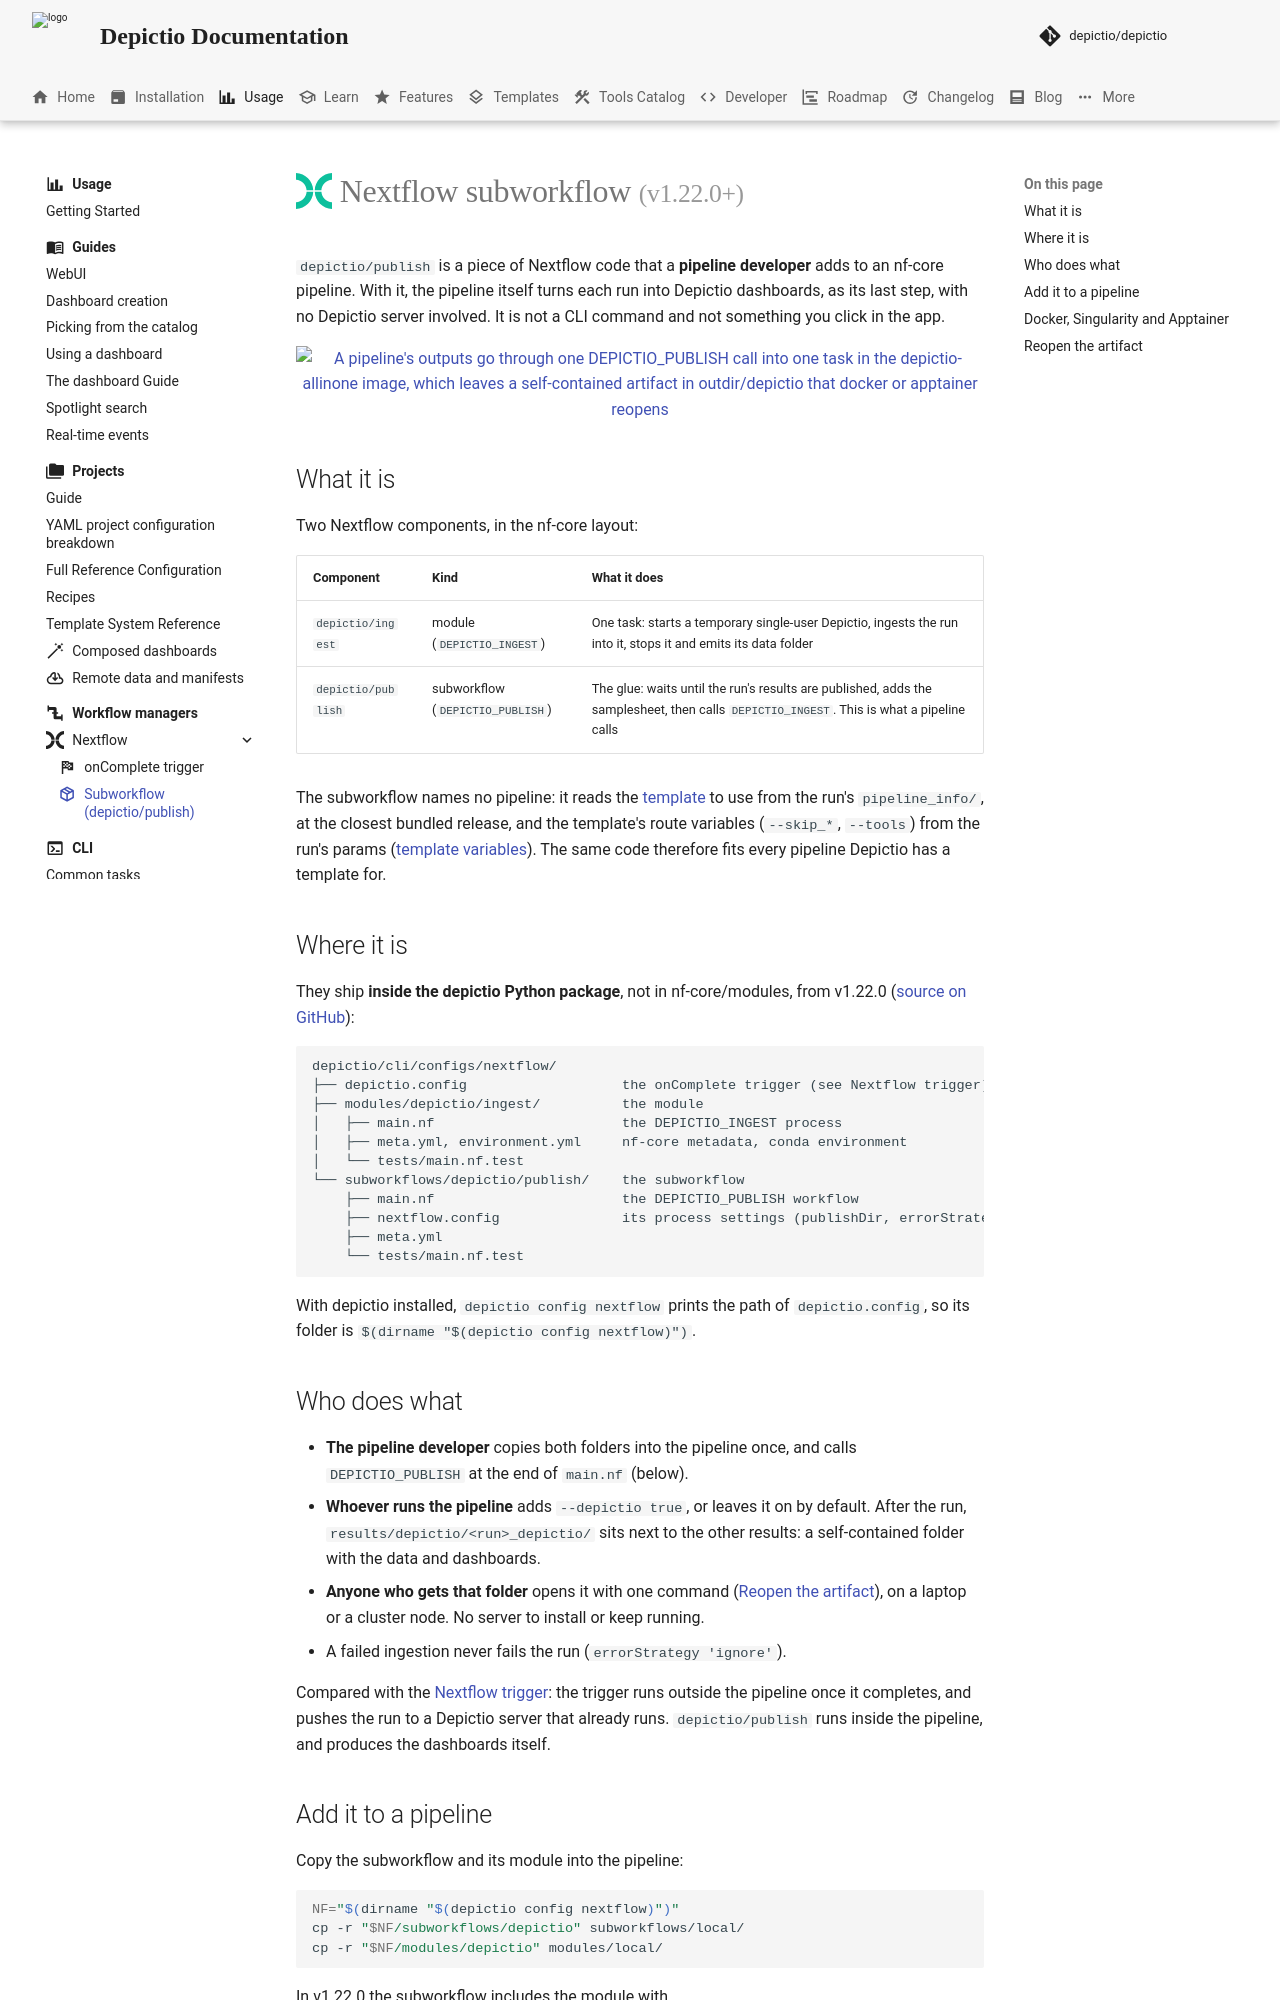

repository: depictio/depictio-docs · page: v1.23.0/workflows/nextflow/subworkflow/index.html · generator: mkdocs

---
icon: material/package-variant-closed
title: "Nextflow subworkflow"
description: "Publish an nf-core run to Depictio from inside the pipeline, with the depictio/publish subworkflow and the depictio/ingest module."
---

# <span style="color: #0dc09d;">:simple-nextflow:</span> Nextflow subworkflow <small>(v1.22.0+)</small>

`depictio/publish` is a piece of Nextflow code that a **pipeline developer** adds to an nf-core pipeline. With it, the pipeline itself turns each run into Depictio dashboards, as its last step, with no Depictio server involved. It is not a CLI command and not something you click in the app.

<figure markdown="span">
  [![A pipeline's outputs go through one DEPICTIO_PUBLISH call into one task in the depictio-allinone image, which leaves a self-contained artifact in outdir/depictio that docker or apptainer reopens](../../images/guides/nextflow-publish/publish-flow.png)](../../images/guides/nextflow-publish/publish-flow.png){target=_blank}
</figure>

## What it is

Two Nextflow components, in the nf-core layout:

| Component | Kind | What it does |
|---|---|---|
| `depictio/ingest` | module (`DEPICTIO_INGEST`) | One task: starts a temporary single-user Depictio, ingests the run into it, stops it and emits its data folder |
| `depictio/publish` | subworkflow (`DEPICTIO_PUBLISH`) | The glue: waits until the run's results are published, adds the samplesheet, then calls `DEPICTIO_INGEST`. This is what a pipeline calls |

The subworkflow names no pipeline: it reads the [template](../../pipeline-templates/nf-core/index.md) to use from the run's `pipeline_info/`, at the closest bundled release, and the template's route variables (`--skip_*`, `--tools`) from the run's params ([template variables](../../usage/projects/templates.md#template-variables)). The same code therefore fits every pipeline Depictio has a template for.

## Where it is

They ship **inside the depictio Python package**, not in nf-core/modules, from v1.22.0 ([source on GitHub](https://github.com/depictio/depictio/tree/v1.22.0/depictio/cli/configs/nextflow)):

```
depictio/cli/configs/nextflow/
├── depictio.config                   the onComplete trigger (see Nextflow trigger)
├── modules/depictio/ingest/          the module
│   ├── main.nf                       the DEPICTIO_INGEST process
│   ├── meta.yml, environment.yml     nf-core metadata, conda environment
│   └── tests/main.nf.test
└── subworkflows/depictio/publish/    the subworkflow
    ├── main.nf                       the DEPICTIO_PUBLISH workflow
    ├── nextflow.config               its process settings (publishDir, errorStrategy, args)
    ├── meta.yml
    └── tests/main.nf.test
```

With depictio installed, `depictio config nextflow` prints the path of `depictio.config`, so its folder is `$(dirname "$(depictio config nextflow)")`.
